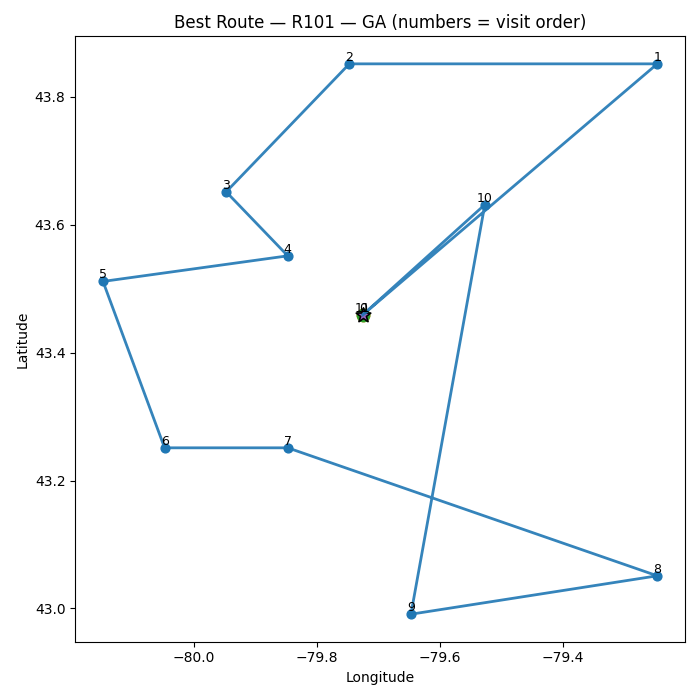

Source data for this figure (header and first rows):
order, stop_id, lat, lon
0, 0, 43.46, -79.73
1, 9, 43.85, -79.25
2, 10, 43.85, -79.75
3, 7, 43.65, -79.95
4, 3, 43.55, -79.85
5, 8, 43.51, -80.15
6, 5, 43.25, -80.05
7, 6, 43.25, -79.85
8, 4, 43.05, -79.25
9, 2, 42.99, -79.65
10, 1, 43.63, -79.53
11, 0, 43.46, -79.73
